Image classification data set "spiral_augmented" (2ai-lab/Leveraging-Handwriting-Impairment-as-an-Early-Biomarker-for-Parkinson-Disease on GitHub). Class labels (2): healthy, Parkinson.

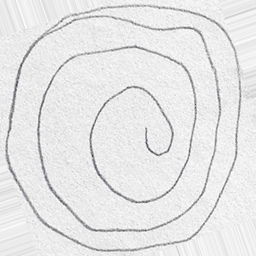
Label: Parkinson

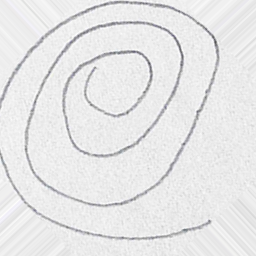
Label: healthy

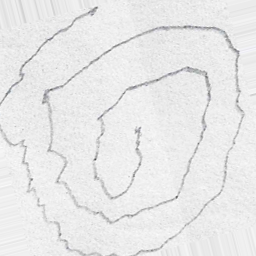
Label: Parkinson

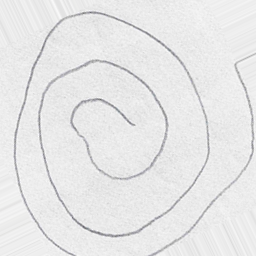
Label: healthy

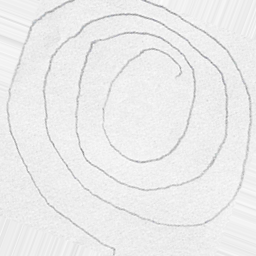
Label: Parkinson

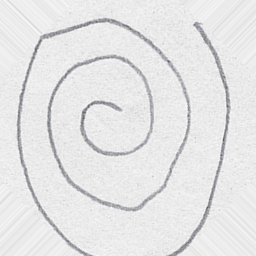
Label: healthy
